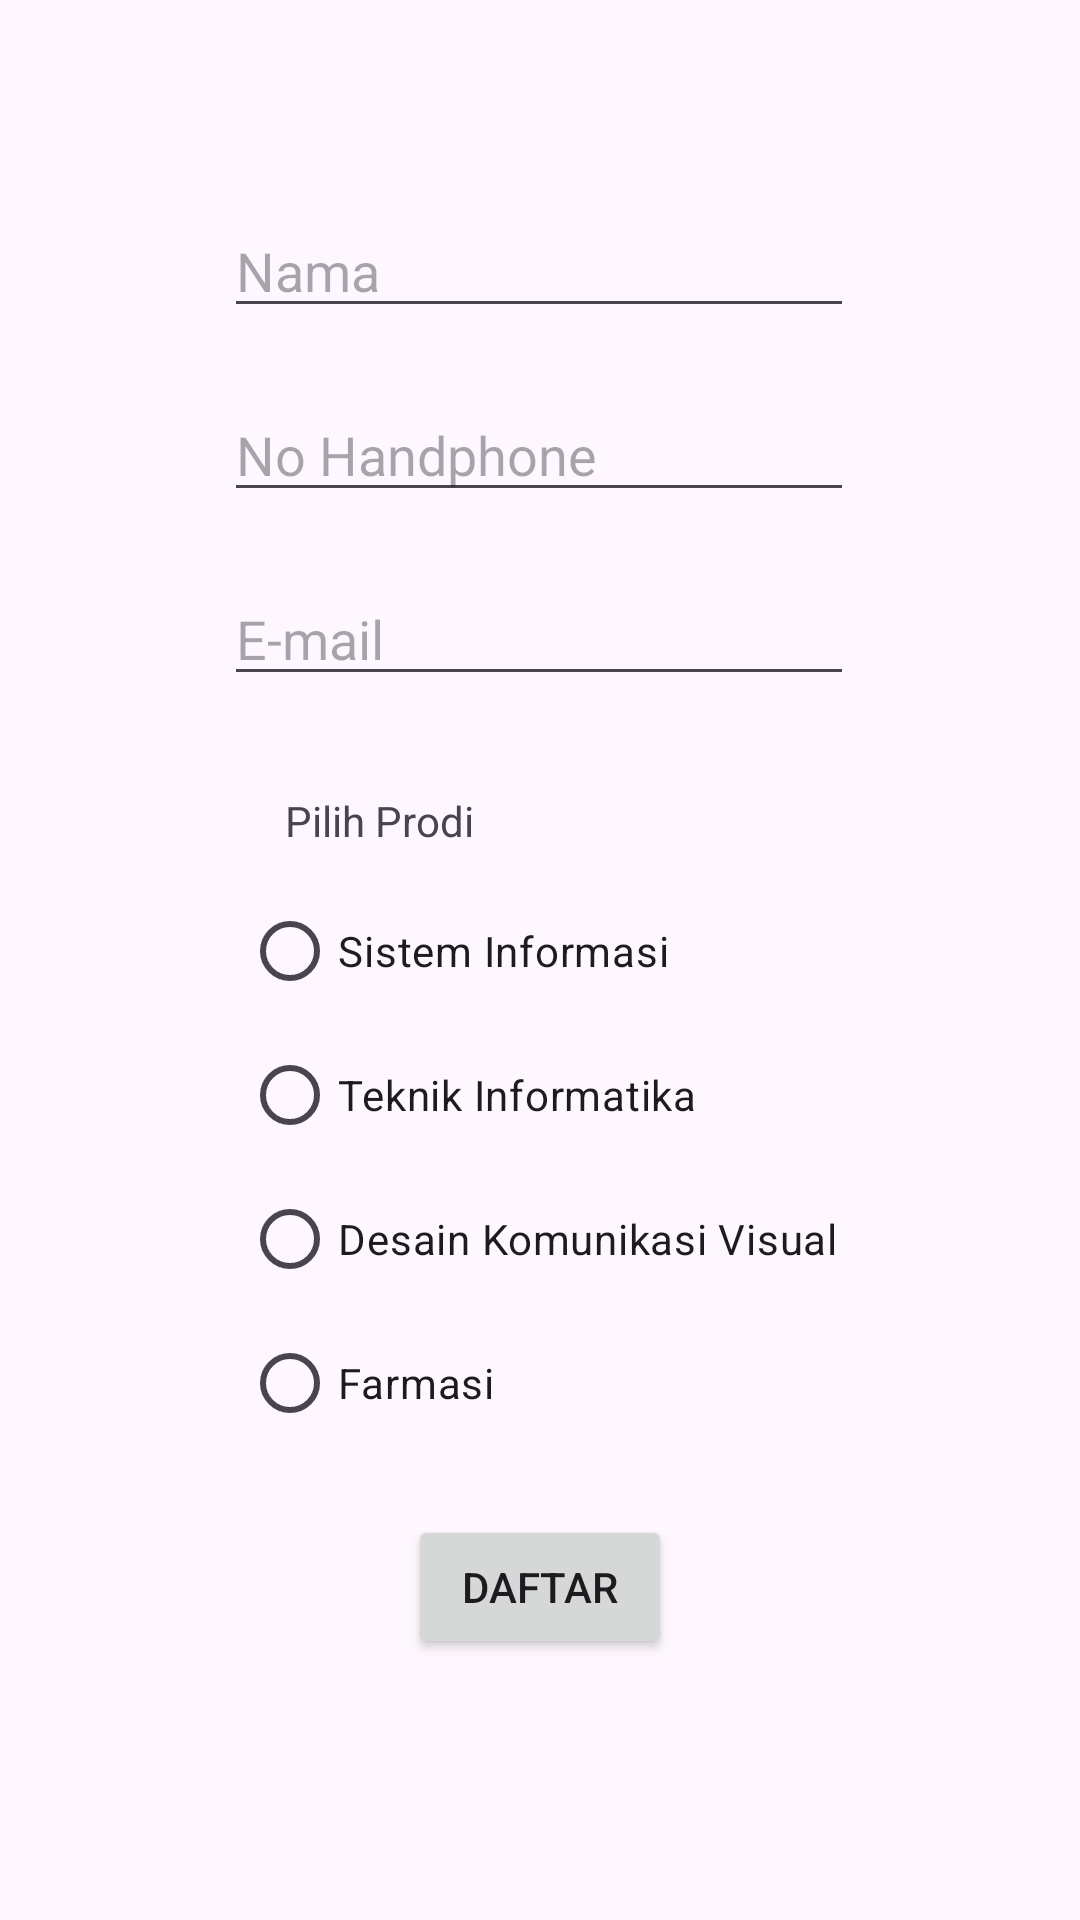

Android layout source for this screen:
<!-- AndroidManifest.xml: application theme Theme.Formregister -->
<!-- res/layout/activity_main.xml -->
<?xml version="1.0" encoding="utf-8"?>
<androidx.constraintlayout.widget.ConstraintLayout xmlns:android="http://schemas.android.com/apk/res/android"
    xmlns:app="http://schemas.android.com/apk/res-auto"
    xmlns:tools="http://schemas.android.com/tools"
    android:id="@+id/main"
    android:layout_width="match_parent"
    android:layout_height="match_parent"
    tools:context=".MainActivity">

    <EditText
        android:id="@+id/name"
        android:layout_width="wrap_content"
        android:layout_height="wrap_content"
        android:layout_marginTop="68dp"
        android:ems="10"
        android:hint="Nama"
        android:inputType="text"
        app:layout_constraintEnd_toEndOf="parent"
        app:layout_constraintHorizontal_bias="0.497"
        app:layout_constraintStart_toStartOf="parent"
        app:layout_constraintTop_toTopOf="parent" />

    <EditText
        android:id="@+id/notelp"
        android:layout_width="wrap_content"
        android:layout_height="wrap_content"
        android:layout_marginTop="20dp"
        android:ems="10"
        android:hint="No Handphone"
        android:inputType="phone"
        app:layout_constraintEnd_toEndOf="parent"
        app:layout_constraintHorizontal_bias="0.497"
        app:layout_constraintStart_toStartOf="parent"
        app:layout_constraintTop_toBottomOf="@+id/name" />

    <EditText
        android:id="@+id/email"
        android:layout_width="wrap_content"
        android:layout_height="wrap_content"
        android:layout_marginTop="20dp"
        android:ems="10"
        android:hint="E-mail"
        android:inputType="textEmailAddress"
        app:layout_constraintEnd_toEndOf="parent"
        app:layout_constraintHorizontal_bias="0.497"
        app:layout_constraintStart_toStartOf="parent"
        app:layout_constraintTop_toBottomOf="@+id/notelp" />

    <TextView
        android:id="@+id/pilihjurusan"
        android:layout_width="wrap_content"
        android:layout_height="wrap_content"
        android:layout_marginTop="32dp"
        android:text="Pilih Prodi"
        app:layout_constraintEnd_toEndOf="parent"
        app:layout_constraintHorizontal_bias="0.32"
        app:layout_constraintStart_toStartOf="parent"
        app:layout_constraintTop_toBottomOf="@+id/email" />

    <RadioGroup
        android:id="@+id/radioGroup"
        android:layout_width="wrap_content"
        android:layout_height="wrap_content"
        android:layout_marginTop="10dp"
        app:layout_constraintEnd_toEndOf="parent"
        app:layout_constraintStart_toStartOf="parent"
        app:layout_constraintTop_toBottomOf="@+id/pilihjurusan">


        <RadioButton
            android:id="@+id/si"
            android:layout_width="wrap_content"
            android:layout_height="wrap_content"
            android:text="Sistem Informasi" />

        <RadioButton
            android:id="@+id/tif"
            android:layout_width="wrap_content"
            android:layout_height="wrap_content"
            android:text="Teknik Informatika" />

        <RadioButton
            android:id="@+id/dkv"
            android:layout_width="wrap_content"
            android:layout_height="wrap_content"
            android:text="Desain Komunikasi Visual" />

        <RadioButton
            android:id="@+id/dkv"
            android:layout_width="wrap_content"
            android:layout_height="wrap_content"
            android:text="Farmasi" />

    </RadioGroup>

    <Button
        android:id="@+id/daftar"
        android:layout_width="wrap_content"
        android:layout_height="wrap_content"
        android:layout_marginTop="20dp"
        android:text="Daftar"
        android:onClick="Daftar"
        app:layout_constraintEnd_toEndOf="parent"
        app:layout_constraintStart_toStartOf="parent"
        app:layout_constraintTop_toBottomOf="@+id/radioGroup" />

</androidx.constraintlayout.widget.ConstraintLayout>
<!-- resources referenced by this layout -->
<resources>
  <style name="Theme.Formregister" parent="Base.Theme.Formregister" />
  <style name="Base.Theme.Formregister" parent="Theme.Material3.DayNight.NoActionBar">
          
          
      </style>
</resources>
